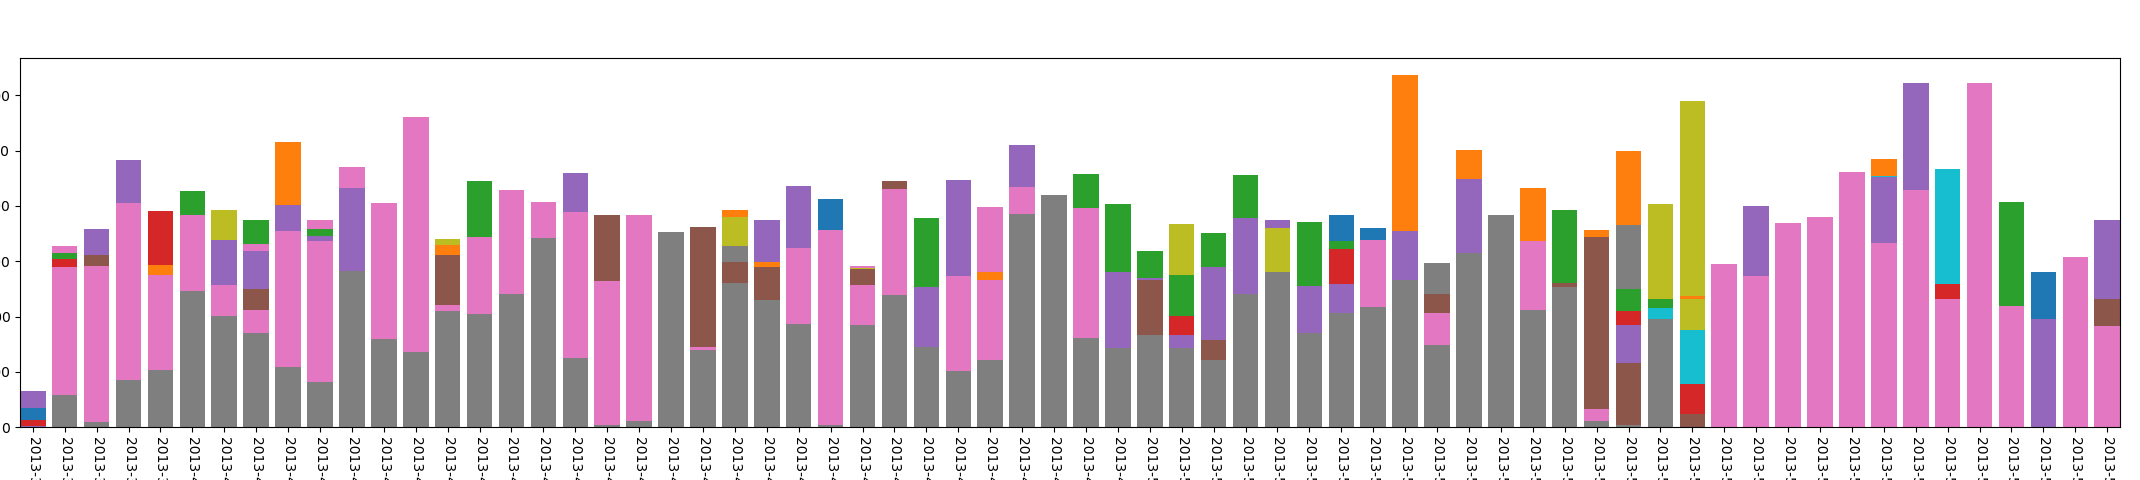

The table this chart was drawn from, first rows:
, year, mon, day, mac_address_num
0, 2013, 3, 28, 22
1, 2013, 3, 29, 26
2, 2013, 3, 30, 26
3, 2013, 3, 31, 9
4, 2013, 4, 1, 29
5, 2013, 4, 2, 25
6, 2013, 4, 3, 9
7, 2013, 4, 4, 19
8, 2013, 4, 5, 18
9, 2013, 4, 6, 30
10, 2013, 4, 7, 7
11, 2013, 4, 8, 13
12, 2013, 4, 9, 37
13, 2013, 4, 10, 7
14, 2013, 4, 11, 27
15, 2013, 4, 12, 28
16, 2013, 4, 13, 10
17, 2013, 4, 14, 4
18, 2013, 4, 15, 9
19, 2013, 4, 16, 52
20, 2013, 4, 17, 7
21, 2013, 4, 18, 65
22, 2013, 4, 19, 63
23, 2013, 4, 20, 22
24, 2013, 4, 21, 6
25, 2013, 4, 22, 34
26, 2013, 4, 23, 13
27, 2013, 4, 28, 15
28, 2013, 4, 29, 10
29, 2013, 4, 30, 20
30, 2013, 5, 1, 9
31, 2013, 5, 2, 12
32, 2013, 5, 3, 19
33, 2013, 5, 4, 1
34, 2013, 5, 8, 2
35, 2013, 5, 9, 34
36, 2013, 5, 10, 13
37, 2013, 5, 11, 26
38, 2013, 5, 12, 15
39, 2013, 5, 13, 13
40, 2013, 5, 14, 52
41, 2013, 5, 15, 3
42, 2013, 5, 16, 2
43, 2013, 5, 17, 11
44, 2013, 5, 18, 5
